Labelled photos from "dataset", an image-classification folder in Rashid-creator-droid/predicting_season. The possible labels are: autumn, spring, summer, winter.

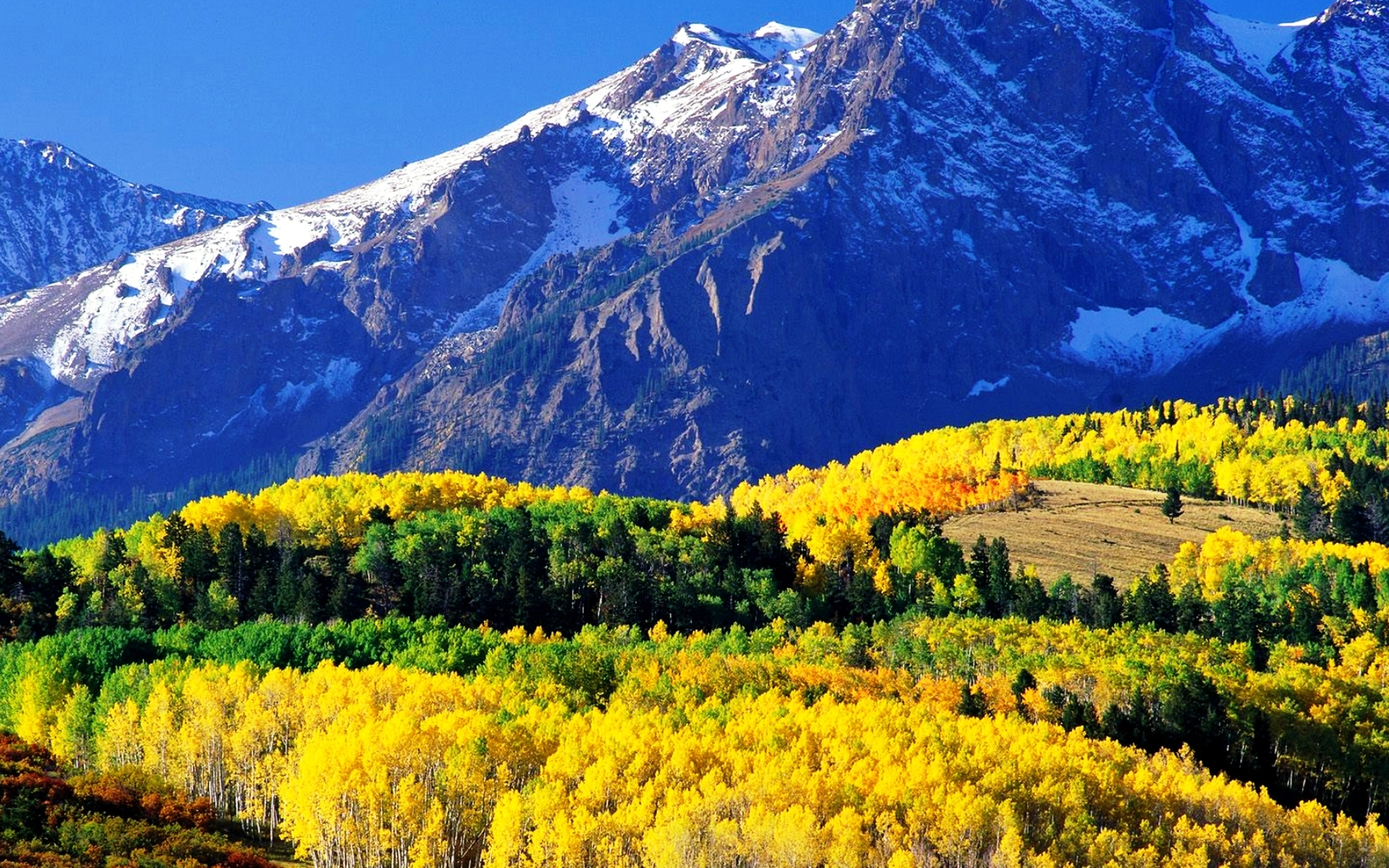
Label: autumn

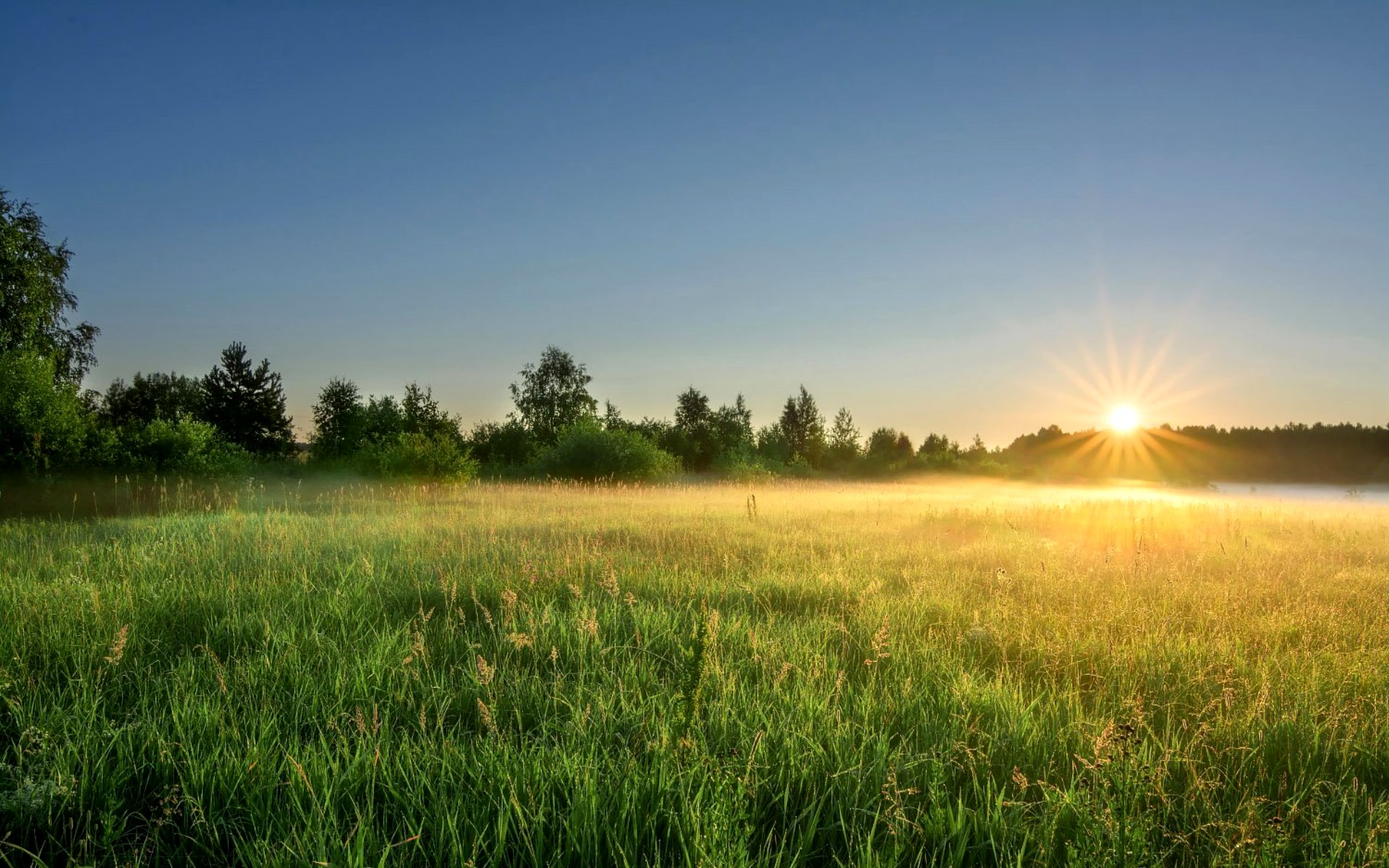
Label: summer

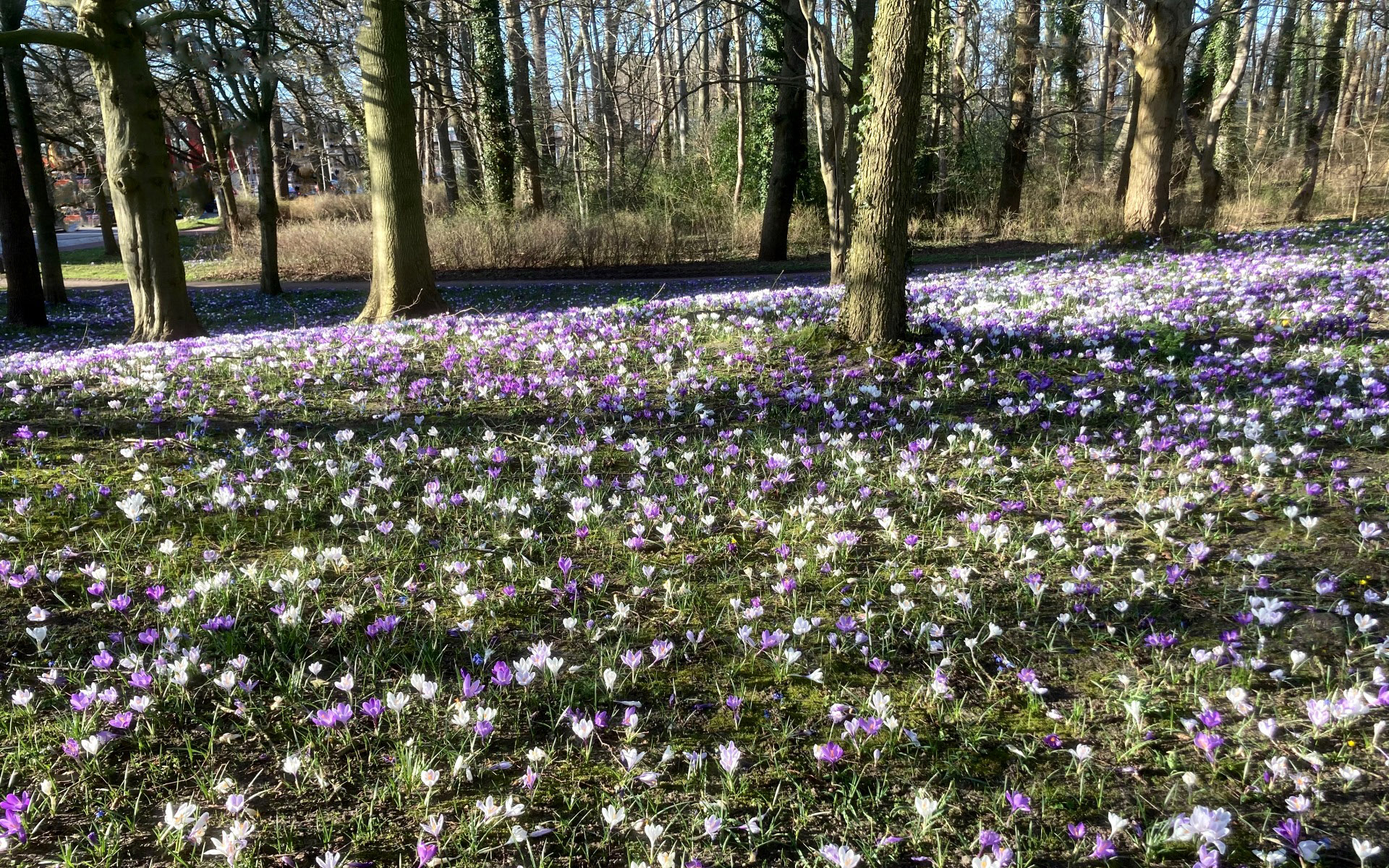
Label: spring

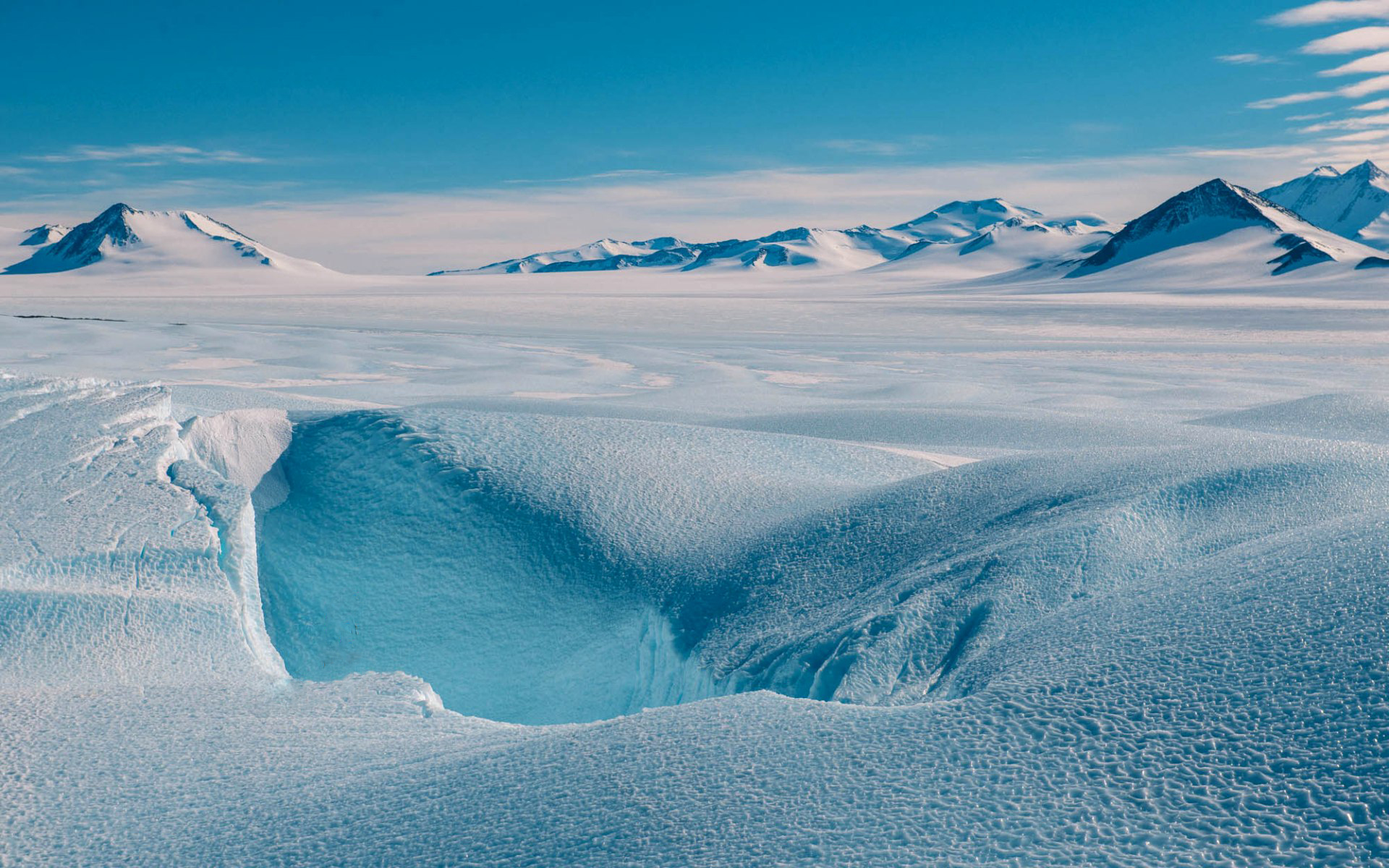
Label: winter

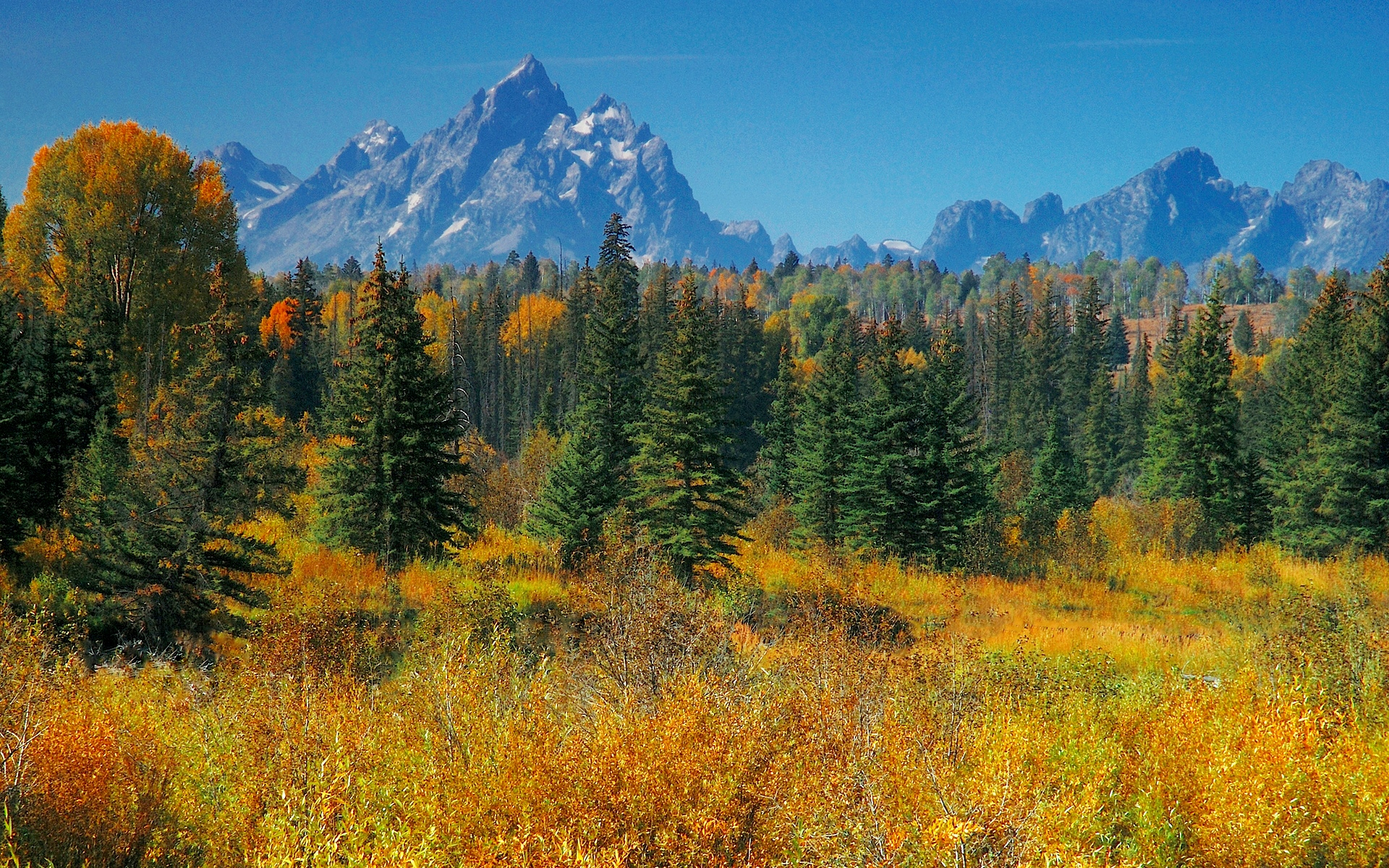
Label: autumn

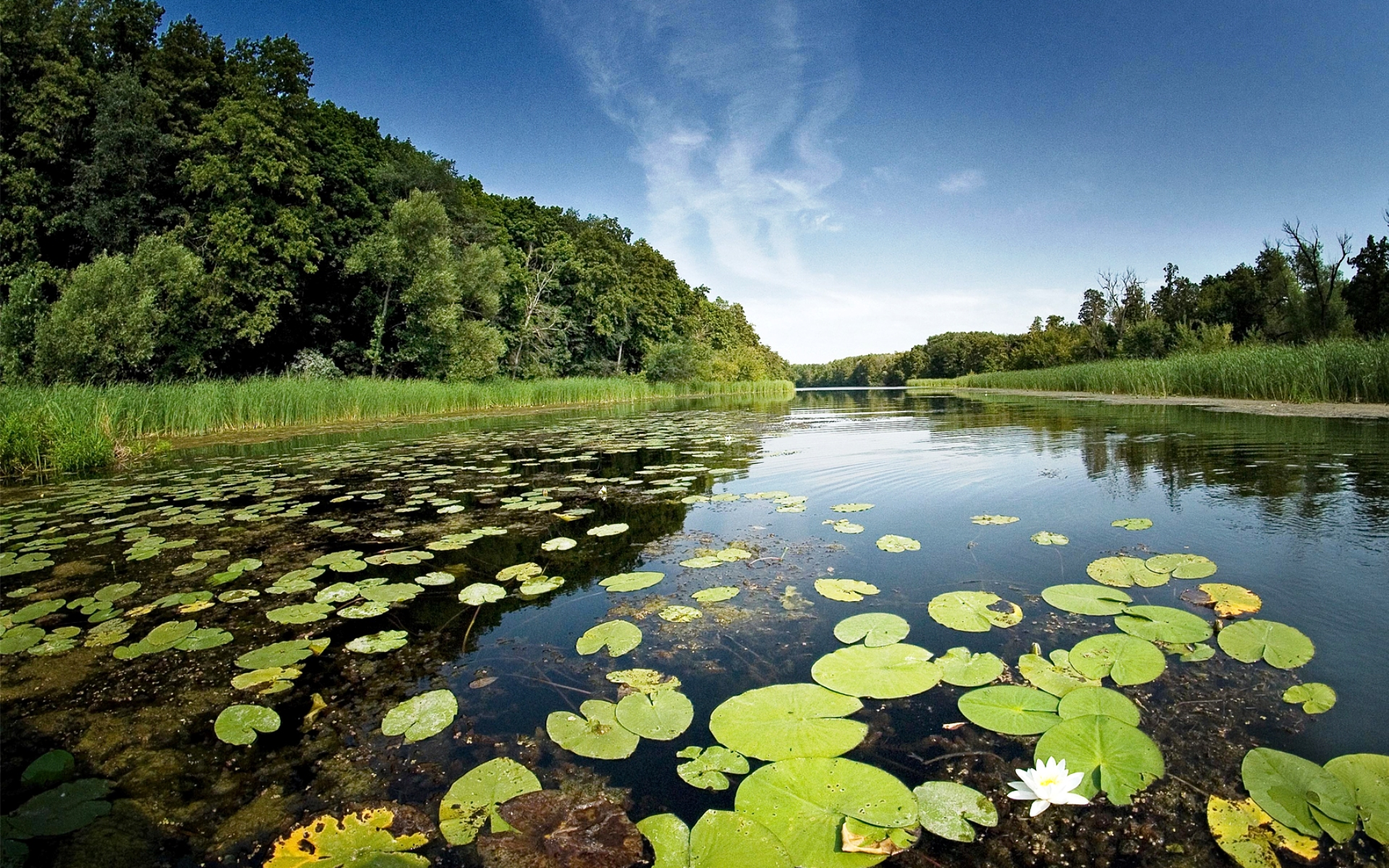
Label: summer
